Run: headless pygame with SDL's dummy video driver; simulated clock (each Clock.tick advances the game by its frame time, no real sleeping); random seed 0; keys injected as events and as key.get_pressed() state; no mouse input.
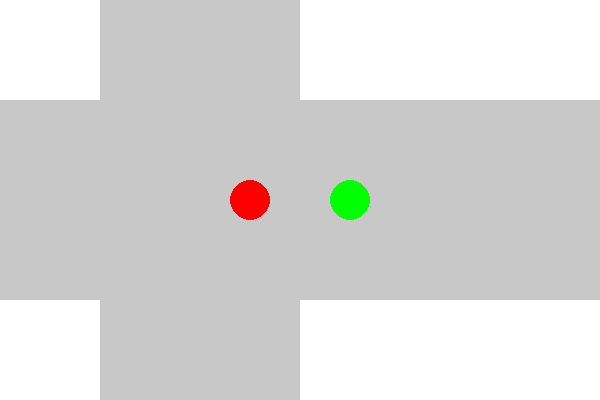
Frame 1 of 4 · flips 1–60 · no input
Frame 2 of 4 · flips 61–180 · tapped SPACE, RETURN · held RIGHT (→), D · screen unchanged from frame 1, image omitted
Frame 3 of 4 · flips 181–300 · held DOWN (↓), S · screen unchanged from frame 2, image omitted
Frame 4 of 4 · flips 301–420 · held LEFT (←), A, UP (↑), W · screen unchanged from frame 3, image omitted

The pygame program that drew these frames:

import pygame
pygame.init()

# Define colors
WHITE = (255, 255, 255)
BLACK = (0, 0, 0)
GRAY = (200, 200, 200)
RED = (255, 0, 0)
GREEN = (0, 255, 0)

# Initialize Pygame
pygame.init()

# Set up the display
WIDTH, HEIGHT = 600, 400
screen = pygame.display.set_mode((WIDTH, HEIGHT))
pygame.display.set_caption("Traffic Intersection Mockup")

# Main loop
running = True
while running:
    # Handle events
    for event in pygame.event.get():
        if event.type == pygame.QUIT:
            running = False

    # Fill the background
    screen.fill(WHITE)

    # Draw roads
    pygame.draw.rect(screen, GRAY, (100, 0, 200, HEIGHT))  # Horizontal road
    pygame.draw.rect(screen, GRAY, (0, 100, WIDTH, 200))  # Vertical road

    # Draw traffic lights
    pygame.draw.circle(screen, RED, (250, 200), 20)  # Red light
    pygame.draw.circle(screen, GREEN, (350, 200), 20)  # Green light

    # Update the display
    pygame.display.flip()

# Quit Pygame
pygame.quit()
